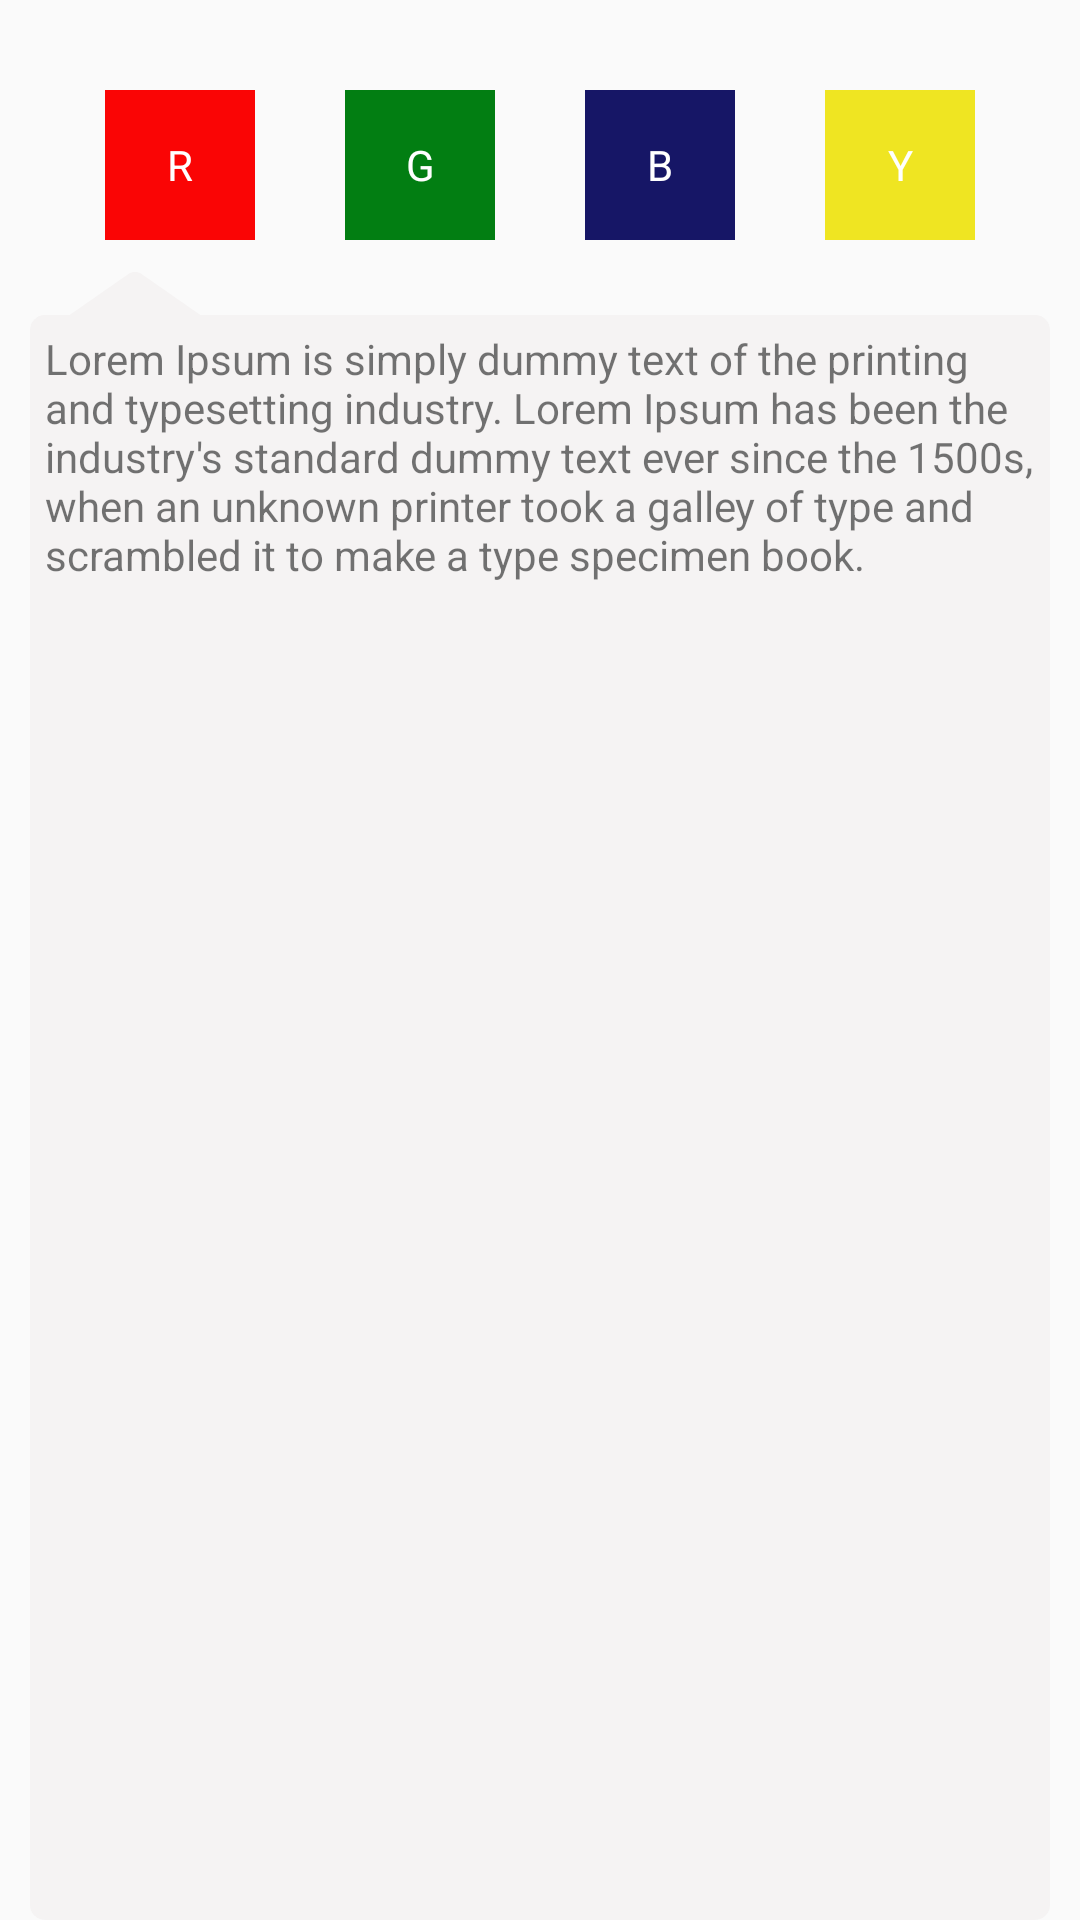

Here is an Android app screen rendered from its layout file. Give the layout XML and the strings, colors and styles it references.
<!-- AndroidManifest.xml: application theme AppTheme -->
<!-- res/layout/fragment_dialog_show_selection.xml -->
<?xml version="1.0" encoding="utf-8"?>
<LinearLayout xmlns:android="http://schemas.android.com/apk/res/android"
    android:layout_width="match_parent"
    android:layout_height="match_parent"
    android:background="@android:color/transparent"
    android:orientation="vertical">

    <LinearLayout
        android:layout_width="match_parent"
        android:layout_height="wrap_content"
        android:background="@android:color/transparent"
        android:gravity="center"
        android:orientation="horizontal"
        android:paddingTop="30dp">

        <TextView
            android:id="@+id/idred"
            android:layout_width="50dp"
            android:layout_height="50dp"
            android:background="#fa0505"
            android:gravity="center"
            android:text="R"
            android:textColor="#FFFFFF"
            android:textSize="14sp" />

        <TextView
            android:id="@+id/idgreen"
            android:layout_width="50dp"
            android:layout_height="50dp"
            android:layout_marginLeft="30dp"
            android:background="#027e12"
            android:gravity="center"
            android:text="G"
            android:textColor="#FFFFFF"
            android:textSize="14sp" />

        <TextView
            android:id="@+id/idblue"
            android:layout_width="50dp"
            android:layout_height="50dp"
            android:layout_marginLeft="30dp"
            android:background="#161666"
            android:gravity="center"
            android:text="B"
            android:textColor="#FFFFFF"
            android:textSize="14sp" />

        <TextView
            android:id="@+id/idyellow"
            android:layout_width="50dp"
            android:layout_height="50dp"
            android:layout_marginLeft="30dp"
            android:background="#efe522"
            android:gravity="center"
            android:text="Y"
            android:textColor="#FFFFFF"
            android:textSize="14sp" />
    </LinearLayout>
    <RelativeLayout
        android:layout_width="match_parent"
        android:layout_height="match_parent">
        <ImageView
            android:layout_marginLeft="20dp"
            android:id="@+id/fragment_dialog_show_select_up_arrow"
            android:layout_width="50dp"
            android:layout_height="35dp"
            android:layout_marginTop="3dp"
            android:scaleType="fitCenter"
            android:background="@drawable/ic_gray_up_arrow" />

        <LinearLayout
            android:id="@+id/llContent"
            android:layout_marginTop="25dp"
            android:layout_width="match_parent"
            android:layout_height="match_parent"
            android:layout_marginLeft="10dp"
            android:layout_marginRight="10dp"
            android:background="@drawable/gray_round_bg"
            android:orientation="vertical">

            <TextView
                android:id="@+id/sampletxt"
                android:layout_width="match_parent"
                android:layout_height="wrap_content"
                android:layout_marginTop="5dp"
                android:paddingLeft="5dp"
                android:paddingRight="3dp"
                android:text="Lorem Ipsum is simply dummy text of the printing and typesetting industry. Lorem Ipsum has been the industry's standard dummy text ever since the 1500s, when an unknown printer took a galley of type and scrambled it to make a type specimen book. " />

            <ImageView
                android:layout_gravity="center"
                android:layout_width="250dp"
                android:layout_height="350dp"
                android:scaleType="fitCenter"
                android:src="@drawable/nature" />
        </LinearLayout>
    </RelativeLayout>
</LinearLayout>
<!-- resources referenced by this layout -->
<resources>
  <!-- drawable gray_round_bg (drawable) -->
  <?xml version="1.0" encoding="UTF-8"?>
  <shape xmlns:android="http://schemas.android.com/apk/res/android">
      <solid android:color="@color/colorGray"/>
      <stroke android:width="0dip" android:color="#B1BCBE" />
      <corners android:radius="5dip"/>
      <padding android:left="0dip" android:top="0dip" android:right="0dip" android:bottom="0dip" />
  </shape>
  <!-- drawable ic_gray_up_arrow (drawable) -->
  <?xml version="1.0" encoding="utf-8"?>
  <vector xmlns:android="http://schemas.android.com/apk/res/android"
      android:viewportWidth="292.362"
      android:viewportHeight="292.362"
      android:width="24.362dp"
      android:height="24.362dp">
      <path
          android:pathData="M286.935 197.286L159.028 69.379c-3.613 -3.617 -7.895 -5.424 -12.847 -5.424 -4.952 0 -9.233 1.807 -12.85 5.424L5.424 197.286C1.807 200.9 0 205.184 0 210.132c0 4.948 1.807 9.233 5.424 12.847 3.621 3.617 7.902 5.428 12.85 5.428l255.813 0c4.949 0 9.233 -1.811 12.848 -5.428 3.613 -3.613 5.427 -7.898 5.427 -12.847 0 -4.949 -1.814 -9.232 -5.427 -12.846z"
          android:fillColor="@color/colorGray" />
  </vector>
  <style name="AppTheme" parent="Theme.AppCompat.Light.NoActionBar">
          
          <item name="colorPrimary">@color/colorPrimary</item>
          <item name="colorPrimaryDark">@color/colorPrimaryDark</item>
          <item name="colorAccent">@color/colorAccent</item>
      </style>
  <color name="colorGray">#f5f3f3</color>
  <color name="colorPrimary">#3F51B5</color>
  <color name="colorPrimaryDark">#303F9F</color>
  <color name="colorAccent">#FF4081</color>
</resources>
